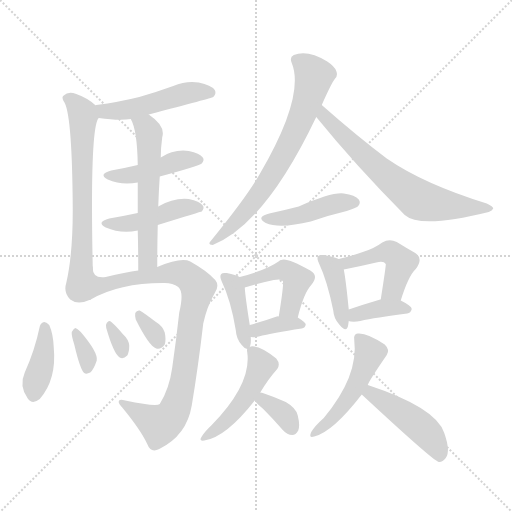
t = 0.00 s
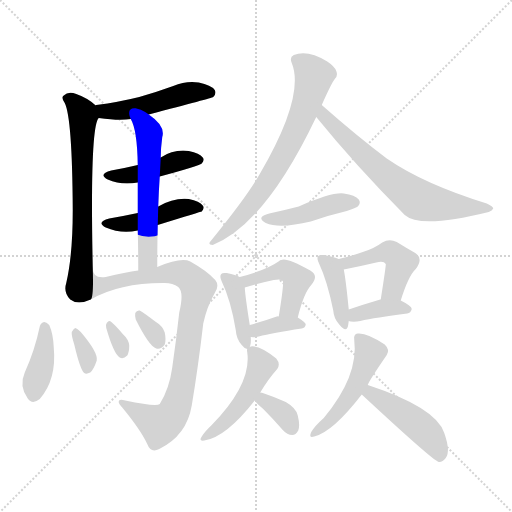
t = 2.92 s
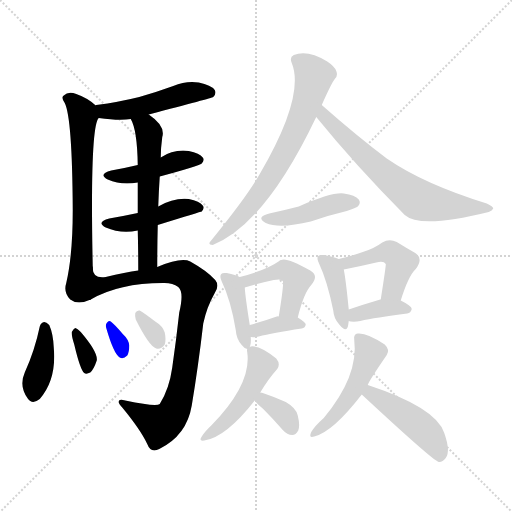
t = 5.83 s
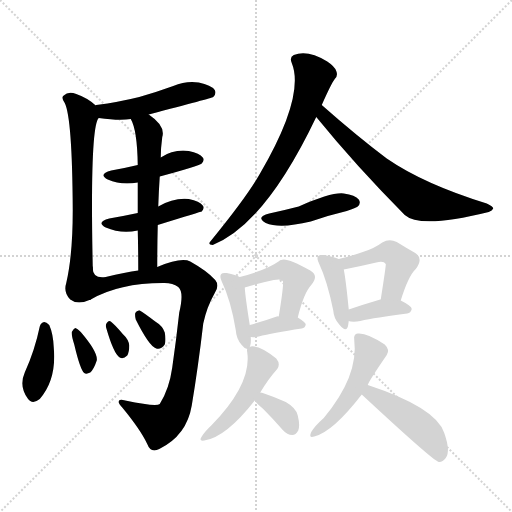
t = 8.75 s
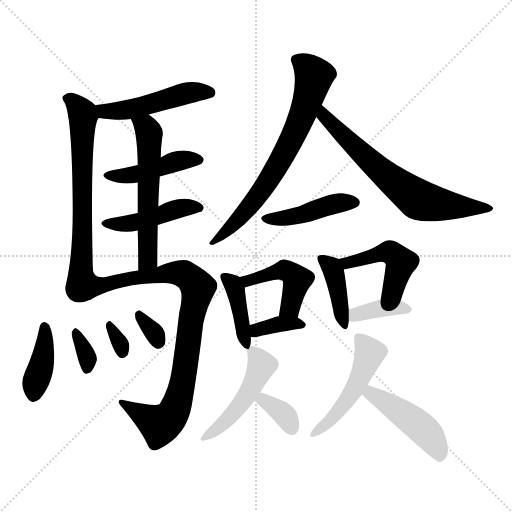
t = 11.67 s
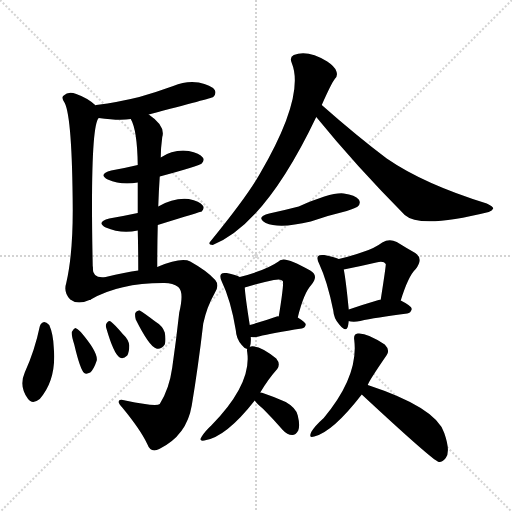
t = 14.59 s

The animated SVG that drew these frames (rendered in a browser with its animation timeline set to each time). Animation: 23 CSS @keyframes rules; one cycle of 14.59 s.

<svg version="1.1" viewBox="0 0 1024 1024" xmlns="http://www.w3.org/2000/svg">
  <g stroke="lightgray" stroke-dasharray="1,1" stroke-width="1" transform="scale(4, 4)">
    <line x1="0" y1="0" x2="256" y2="256"></line>
    <line x1="256" y1="0" x2="0" y2="256"></line>
    <line x1="128" y1="0" x2="128" y2="256"></line>
    <line x1="0" y1="128" x2="256" y2="128"></line>
  </g>
<g transform="scale(1, -1) translate(0, -900)">
   <style type="text/css">
    @keyframes keyframes0 {
      from {
       stroke: blue;
       stroke-dashoffset: 488;
       stroke-width: 128;
       }
       61% {
       animation-timing-function: step-end;
       stroke: blue;
       stroke-dashoffset: 0;
       stroke-width: 128;
       }
       to {
       stroke: black;
       stroke-width: 1024;
       }
       }
       #make-me-a-hanzi-animation-0 {
         animation: keyframes0 0.647135s both;
         animation-delay: 0.000000s;
         animation-timing-function: linear;
       }
    @keyframes keyframes1 {
      from {
       stroke: blue;
       stroke-dashoffset: 667;
       stroke-width: 128;
       }
       68% {
       animation-timing-function: step-end;
       stroke: blue;
       stroke-dashoffset: 0;
       stroke-width: 128;
       }
       to {
       stroke: black;
       stroke-width: 1024;
       }
       }
       #make-me-a-hanzi-animation-1 {
         animation: keyframes1 0.792806s both;
         animation-delay: 0.647135s;
         animation-timing-function: linear;
       }
    @keyframes keyframes2 {
      from {
       stroke: blue;
       stroke-dashoffset: 440;
       stroke-width: 128;
       }
       59% {
       animation-timing-function: step-end;
       stroke: blue;
       stroke-dashoffset: 0;
       stroke-width: 128;
       }
       to {
       stroke: black;
       stroke-width: 1024;
       }
       }
       #make-me-a-hanzi-animation-2 {
         animation: keyframes2 0.608073s both;
         animation-delay: 1.439941s;
         animation-timing-function: linear;
       }
    @keyframes keyframes3 {
      from {
       stroke: blue;
       stroke-dashoffset: 448;
       stroke-width: 128;
       }
       59% {
       animation-timing-function: step-end;
       stroke: blue;
       stroke-dashoffset: 0;
       stroke-width: 128;
       }
       to {
       stroke: black;
       stroke-width: 1024;
       }
       }
       #make-me-a-hanzi-animation-3 {
         animation: keyframes3 0.614583s both;
         animation-delay: 2.048014s;
         animation-timing-function: linear;
       }
    @keyframes keyframes4 {
      from {
       stroke: blue;
       stroke-dashoffset: 570;
       stroke-width: 128;
       }
       65% {
       animation-timing-function: step-end;
       stroke: blue;
       stroke-dashoffset: 0;
       stroke-width: 128;
       }
       to {
       stroke: black;
       stroke-width: 1024;
       }
       }
       #make-me-a-hanzi-animation-4 {
         animation: keyframes4 0.713867s both;
         animation-delay: 2.662598s;
         animation-timing-function: linear;
       }
    @keyframes keyframes5 {
      from {
       stroke: blue;
       stroke-dashoffset: 877;
       stroke-width: 128;
       }
       74% {
       animation-timing-function: step-end;
       stroke: blue;
       stroke-dashoffset: 0;
       stroke-width: 128;
       }
       to {
       stroke: black;
       stroke-width: 1024;
       }
       }
       #make-me-a-hanzi-animation-5 {
         animation: keyframes5 0.963704s both;
         animation-delay: 3.376465s;
         animation-timing-function: linear;
       }
    @keyframes keyframes6 {
      from {
       stroke: blue;
       stroke-dashoffset: 393;
       stroke-width: 128;
       }
       56% {
       animation-timing-function: step-end;
       stroke: blue;
       stroke-dashoffset: 0;
       stroke-width: 128;
       }
       to {
       stroke: black;
       stroke-width: 1024;
       }
       }
       #make-me-a-hanzi-animation-6 {
         animation: keyframes6 0.569824s both;
         animation-delay: 4.340169s;
         animation-timing-function: linear;
       }
    @keyframes keyframes7 {
      from {
       stroke: blue;
       stroke-dashoffset: 333;
       stroke-width: 128;
       }
       52% {
       animation-timing-function: step-end;
       stroke: blue;
       stroke-dashoffset: 0;
       stroke-width: 128;
       }
       to {
       stroke: black;
       stroke-width: 1024;
       }
       }
       #make-me-a-hanzi-animation-7 {
         animation: keyframes7 0.520996s both;
         animation-delay: 4.909993s;
         animation-timing-function: linear;
       }
    @keyframes keyframes8 {
      from {
       stroke: blue;
       stroke-dashoffset: 315;
       stroke-width: 128;
       }
       51% {
       animation-timing-function: step-end;
       stroke: blue;
       stroke-dashoffset: 0;
       stroke-width: 128;
       }
       to {
       stroke: black;
       stroke-width: 1024;
       }
       }
       #make-me-a-hanzi-animation-8 {
         animation: keyframes8 0.506348s both;
         animation-delay: 5.430990s;
         animation-timing-function: linear;
       }
    @keyframes keyframes9 {
      from {
       stroke: blue;
       stroke-dashoffset: 321;
       stroke-width: 128;
       }
       51% {
       animation-timing-function: step-end;
       stroke: blue;
       stroke-dashoffset: 0;
       stroke-width: 128;
       }
       to {
       stroke: black;
       stroke-width: 1024;
       }
       }
       #make-me-a-hanzi-animation-9 {
         animation: keyframes9 0.511230s both;
         animation-delay: 5.937337s;
         animation-timing-function: linear;
       }
    @keyframes keyframes10 {
      from {
       stroke: blue;
       stroke-dashoffset: 698;
       stroke-width: 128;
       }
       69% {
       animation-timing-function: step-end;
       stroke: blue;
       stroke-dashoffset: 0;
       stroke-width: 128;
       }
       to {
       stroke: black;
       stroke-width: 1024;
       }
       }
       #make-me-a-hanzi-animation-10 {
         animation: keyframes10 0.818034s both;
         animation-delay: 6.448568s;
         animation-timing-function: linear;
       }
    @keyframes keyframes11 {
      from {
       stroke: blue;
       stroke-dashoffset: 667;
       stroke-width: 128;
       }
       68% {
       animation-timing-function: step-end;
       stroke: blue;
       stroke-dashoffset: 0;
       stroke-width: 128;
       }
       to {
       stroke: black;
       stroke-width: 1024;
       }
       }
       #make-me-a-hanzi-animation-11 {
         animation: keyframes11 0.792806s both;
         animation-delay: 7.266602s;
         animation-timing-function: linear;
       }
    @keyframes keyframes12 {
      from {
       stroke: blue;
       stroke-dashoffset: 434;
       stroke-width: 128;
       }
       59% {
       animation-timing-function: step-end;
       stroke: blue;
       stroke-dashoffset: 0;
       stroke-width: 128;
       }
       to {
       stroke: black;
       stroke-width: 1024;
       }
       }
       #make-me-a-hanzi-animation-12 {
         animation: keyframes12 0.603190s both;
         animation-delay: 8.059408s;
         animation-timing-function: linear;
       }
    @keyframes keyframes13 {
      from {
       stroke: blue;
       stroke-dashoffset: 402;
       stroke-width: 128;
       }
       57% {
       animation-timing-function: step-end;
       stroke: blue;
       stroke-dashoffset: 0;
       stroke-width: 128;
       }
       to {
       stroke: black;
       stroke-width: 1024;
       }
       }
       #make-me-a-hanzi-animation-13 {
         animation: keyframes13 0.577148s both;
         animation-delay: 8.662598s;
         animation-timing-function: linear;
       }
    @keyframes keyframes14 {
      from {
       stroke: blue;
       stroke-dashoffset: 447;
       stroke-width: 128;
       }
       59% {
       animation-timing-function: step-end;
       stroke: blue;
       stroke-dashoffset: 0;
       stroke-width: 128;
       }
       to {
       stroke: black;
       stroke-width: 1024;
       }
       }
       #make-me-a-hanzi-animation-14 {
         animation: keyframes14 0.613770s both;
         animation-delay: 9.239746s;
         animation-timing-function: linear;
       }
    @keyframes keyframes15 {
      from {
       stroke: blue;
       stroke-dashoffset: 359;
       stroke-width: 128;
       }
       54% {
       animation-timing-function: step-end;
       stroke: blue;
       stroke-dashoffset: 0;
       stroke-width: 128;
       }
       to {
       stroke: black;
       stroke-width: 1024;
       }
       }
       #make-me-a-hanzi-animation-15 {
         animation: keyframes15 0.542155s both;
         animation-delay: 9.853516s;
         animation-timing-function: linear;
       }
    @keyframes keyframes16 {
      from {
       stroke: blue;
       stroke-dashoffset: 399;
       stroke-width: 128;
       }
       56% {
       animation-timing-function: step-end;
       stroke: blue;
       stroke-dashoffset: 0;
       stroke-width: 128;
       }
       to {
       stroke: black;
       stroke-width: 1024;
       }
       }
       #make-me-a-hanzi-animation-16 {
         animation: keyframes16 0.574707s both;
         animation-delay: 10.395671s;
         animation-timing-function: linear;
       }
    @keyframes keyframes17 {
      from {
       stroke: blue;
       stroke-dashoffset: 460;
       stroke-width: 128;
       }
       60% {
       animation-timing-function: step-end;
       stroke: blue;
       stroke-dashoffset: 0;
       stroke-width: 128;
       }
       to {
       stroke: black;
       stroke-width: 1024;
       }
       }
       #make-me-a-hanzi-animation-17 {
         animation: keyframes17 0.624349s both;
         animation-delay: 10.970378s;
         animation-timing-function: linear;
       }
    @keyframes keyframes18 {
      from {
       stroke: blue;
       stroke-dashoffset: 374;
       stroke-width: 128;
       }
       55% {
       animation-timing-function: step-end;
       stroke: blue;
       stroke-dashoffset: 0;
       stroke-width: 128;
       }
       to {
       stroke: black;
       stroke-width: 1024;
       }
       }
       #make-me-a-hanzi-animation-18 {
         animation: keyframes18 0.554362s both;
         animation-delay: 11.594727s;
         animation-timing-function: linear;
       }
    @keyframes keyframes19 {
      from {
       stroke: blue;
       stroke-dashoffset: 477;
       stroke-width: 128;
       }
       61% {
       animation-timing-function: step-end;
       stroke: blue;
       stroke-dashoffset: 0;
       stroke-width: 128;
       }
       to {
       stroke: black;
       stroke-width: 1024;
       }
       }
       #make-me-a-hanzi-animation-19 {
         animation: keyframes19 0.638184s both;
         animation-delay: 12.149089s;
         animation-timing-function: linear;
       }
    @keyframes keyframes20 {
      from {
       stroke: blue;
       stroke-dashoffset: 347;
       stroke-width: 128;
       }
       53% {
       animation-timing-function: step-end;
       stroke: blue;
       stroke-dashoffset: 0;
       stroke-width: 128;
       }
       to {
       stroke: black;
       stroke-width: 1024;
       }
       }
       #make-me-a-hanzi-animation-20 {
         animation: keyframes20 0.532389s both;
         animation-delay: 12.787272s;
         animation-timing-function: linear;
       }
    @keyframes keyframes21 {
      from {
       stroke: blue;
       stroke-dashoffset: 486;
       stroke-width: 128;
       }
       61% {
       animation-timing-function: step-end;
       stroke: blue;
       stroke-dashoffset: 0;
       stroke-width: 128;
       }
       to {
       stroke: black;
       stroke-width: 1024;
       }
       }
       #make-me-a-hanzi-animation-21 {
         animation: keyframes21 0.645508s both;
         animation-delay: 13.319661s;
         animation-timing-function: linear;
       }
    @keyframes keyframes22 {
      from {
       stroke: blue;
       stroke-dashoffset: 455;
       stroke-width: 128;
       }
       60% {
       animation-timing-function: step-end;
       stroke: blue;
       stroke-dashoffset: 0;
       stroke-width: 128;
       }
       to {
       stroke: black;
       stroke-width: 1024;
       }
       }
       #make-me-a-hanzi-animation-22 {
         animation: keyframes22 0.620280s both;
         animation-delay: 13.965169s;
         animation-timing-function: linear;
       }
</style>
<path d="M 297.5 671.0 Q 423.5 704.0 426.5 706.0 Q 433.5 713.0 429.5 720.0 Q 422.5 730.0 397.5 735.0 Q 372.5 739.0 346.5 728.0 Q 313.5 716.0 278.5 706.0 Q 238.5 696.0 192.5 690.0 Q 191.5 690.0 191.5 689.0 C 162.5 682.0 167.5 668.0 197.5 664.0 Q 239.5 658.0 261.5 662.0 L 297.5 671.0 Z" fill="lightgray"></path> 
<path d="M 191.5 689.0 Q 175.5 704.0 152.5 712.0 Q 136.5 718.0 127.5 709.0 Q 121.5 705.0 129.5 694.0 Q 144.5 664.0 145.5 480.0 Q 145.5 390.0 132.5 334.0 Q 126.5 315.0 140.5 301.0 Q 155.5 289.0 181.5 301.0 C 186.5 303.0 186.5 335.0 185.5 365.0 Q 179.5 647.0 197.5 664.0 C 203.5 679.0 203.5 679.0 191.5 689.0 Z" fill="lightgray"></path> 
<path d="M 319.5 547.0 Q 397.5 568.0 403.5 573.0 Q 409.5 580.0 405.5 585.0 Q 399.5 594.0 377.5 598.0 Q 347.5 602.0 321.5 585.0 L 275.5 570.0 Q 250.5 564.0 222.5 559.0 Q 195.5 552.0 215.5 541.0 Q 242.5 529.0 275.5 535.0 L 319.5 547.0 Z" fill="lightgray"></path> 
<path d="M 315.5 450.0 Q 402.5 477.0 403.5 477.0 Q 409.5 484.0 405.5 489.0 Q 399.5 498.0 377.5 502.0 Q 347.5 505.0 316.5 487.0 L 275.5 474.0 Q 247.5 468.0 218.5 463.0 Q 191.5 456.0 211.5 445.0 Q 241.5 432.0 275.5 439.0 L 315.5 450.0 Z" fill="lightgray"></path> 
<path d="M 316.5 487.0 Q 317.5 518.0 319.5 547.0 L 321.5 585.0 Q 321.5 604.0 324.5 626.0 Q 331.5 648.0 297.5 671.0 C 273.5 689.0 249.5 689.0 261.5 662.0 Q 274.5 640.0 275.5 570.0 L 275.5 535.0 Q 275.5 510.0 275.5 474.0 L 275.5 439.0 Q 276.5 403.0 276.5 359.0 C 276.5 329.0 314.5 336.0 314.5 366.0 Q 314.5 409.0 315.5 450.0 L 316.5 487.0 Z" fill="lightgray"></path> 
<path d="M 181.5 301.0 Q 238.5 334.0 325.5 334.0 Q 344.5 335.0 356.5 326.0 Q 368.5 316.0 358.5 275.0 Q 352.5 221.0 344.5 165.0 Q 338.5 122.0 319.5 92.0 Q 312.5 86.0 250.5 99.0 Q 237.5 103.0 237.5 97.0 Q 236.5 93.0 244.5 85.0 Q 281.5 40.0 294.5 12.0 Q 301.5 -7.0 318.5 2.0 Q 373.5 29.0 383.5 89.0 Q 396.5 167.0 406.5 253.0 Q 413.5 286.0 429.5 314.0 Q 439.5 329.0 430.5 340.0 Q 414.5 358.0 380.5 377.0 Q 362.5 386.0 314.5 366.0 L 276.5 359.0 Q 251.5 356.0 211.5 346.0 Q 184.5 342.0 185.5 365.0 C 173.5 393.0 155.5 288.0 181.5 301.0 Z" fill="lightgray"></path> 
<path d="M 79.5 247.0 Q 69.5 199.0 49.5 155.0 Q 37.5 128.0 55.5 103.0 Q 64.5 90.0 79.5 102.0 Q 113.5 141.0 107.5 205.0 Q 106.5 232.0 98.5 250.0 Q 92.5 256.0 88.5 256.0 Q 81.5 255.0 79.5 247.0 Z" fill="lightgray"></path> 
<path d="M 148.5 211.0 Q 160.5 160.0 168.5 154.0 Q 172.5 151.0 180.5 155.0 Q 187.5 161.0 193.5 179.0 Q 196.5 195.0 161.5 236.0 Q 154.5 243.0 150.5 244.0 Q 147.5 243.0 143.5 236.0 Q 142.5 230.0 148.5 211.0 Z" fill="lightgray"></path> 
<path d="M 212.5 244.0 Q 227.5 192.0 239.5 185.0 Q 246.5 181.0 254.5 189.0 Q 258.5 196.0 258.5 209.0 Q 257.5 221.0 245.5 232.0 Q 229.5 251.0 221.5 257.0 Q 217.5 260.0 213.5 254.0 Q 210.5 250.0 212.5 244.0 Z" fill="lightgray"></path> 
<path d="M 271.5 261.0 Q 298.5 207.0 312.5 203.0 Q 321.5 200.0 329.5 211.0 Q 332.5 220.0 329.5 235.0 Q 325.5 248.0 310.5 257.0 Q 289.5 273.0 279.5 279.0 Q 273.5 280.0 270.5 274.0 Q 269.5 268.0 271.5 261.0 Z" fill="lightgray"></path> 
<path d="M 643.5 690.0 Q 662.5 733.0 669.5 742.0 Q 676.5 748.0 672.5 758.0 Q 669.5 767.0 654.5 777.0 Q 615.5 801.0 587.5 790.0 Q 578.5 786.0 583.5 774.0 Q 610.5 708.0 519.5 552.0 Q 518.5 551.0 516.5 547.0 Q 491.5 504.0 421.5 418.0 Q 414.5 411.0 425.5 410.0 Q 530.5 452.0 632.5 666.0 L 643.5 690.0 Z" fill="lightgray"></path> 
<path d="M 632.5 666.0 Q 710.5 570.0 809.5 470.0 Q 840.5 442.0 977.5 476.0 Q 984.5 479.0 986.5 483.0 Q 986.5 487.0 973.5 493.0 Q 847.5 532.0 773.5 583.0 Q 712.5 629.0 643.5 690.0 C 620.5 710.0 613.5 689.0 632.5 666.0 Z" fill="lightgray"></path> 
<path d="M 538.5 473.0 Q 510.5 466.0 531.5 454.0 Q 559.5 442.0 621.5 457.0 Q 655.5 469.0 693.5 478.0 Q 712.5 485.0 715.5 487.0 Q 722.5 494.0 717.5 501.0 Q 710.5 510.0 687.5 513.0 Q 663.5 516.0 597.5 487.0 Q 570.5 480.0 538.5 473.0 Z" fill="lightgray"></path> 
<path d="M 499.5 206.0 Q 502.5 213.0 501.5 226.0 L 499.5 250.0 Q 490.5 307.0 489.5 325.0 C 488.5 342.0 488.5 342.0 479.5 346.0 Q 472.5 350.0 453.5 354.0 Q 444.5 355.0 442.5 352.0 Q 438.5 348.0 443.5 337.0 Q 461.5 300.0 471.5 240.0 Q 472.5 222.0 483.5 210.0 Q 487.5 204.0 494.5 202.0 C 497.5 201.0 497.5 201.0 499.5 206.0 Z" fill="lightgray"></path> 
<path d="M 595.5 265.0 Q 607.5 314.0 622.5 330.0 Q 638.5 349.0 620.5 359.0 Q 572.5 386.0 562.5 380.0 Q 559.5 380.0 558.5 378.0 Q 533.5 360.0 479.5 346.0 C 450.5 338.0 460.5 316.0 489.5 325.0 Q 510.5 332.0 547.5 340.0 Q 562.5 343.0 565.5 338.0 Q 568.5 335.0 557.5 267.0 C 552.5 237.0 588.5 236.0 595.5 265.0 Z" fill="lightgray"></path> 
<path d="M 501.5 226.0 Q 508.5 225.0 517.5 227.0 Q 544.5 234.0 603.5 243.0 Q 610.5 244.0 611.5 251.0 Q 611.5 255.0 595.5 265.0 C 593.5 266.0 587.5 266.0 557.5 267.0 Q 556.5 268.0 553.5 267.0 Q 525.5 257.0 499.5 250.0 C 470.5 242.0 471.5 228.0 501.5 226.0 Z" fill="lightgray"></path> 
<path d="M 677.5 382.0 Q 668.5 386.0 648.5 390.0 Q 638.5 391.0 636.5 388.0 Q 632.5 384.0 638.5 372.0 Q 654.5 338.0 666.5 279.0 Q 667.5 263.0 678.5 251.0 Q 691.5 235.0 695.5 246.0 Q 696.5 250.0 697.5 258.0 L 697.5 281.0 Q 691.5 342.0 687.5 361.0 C 683.5 379.0 683.5 379.0 677.5 382.0 Z" fill="lightgray"></path> 
<path d="M 801.5 299.0 Q 816.5 348.0 831.5 362.0 Q 847.5 383.0 830.5 394.0 Q 814.5 403.0 793.5 416.0 Q 778.5 423.0 764.5 415.0 Q 748.5 403.0 725.5 396.0 Q 706.5 389.0 677.5 382.0 C 648.5 375.0 658.5 355.0 687.5 361.0 Q 718.5 367.0 752.5 375.0 Q 767.5 379.0 771.5 372.0 Q 772.5 371.0 761.5 301.0 C 756.5 271.0 792.5 270.0 801.5 299.0 Z" fill="lightgray"></path> 
<path d="M 697.5 258.0 Q 698.5 258.0 701.5 257.0 Q 710.5 256.0 720.5 258.0 Q 750.5 265.0 814.5 273.0 Q 821.5 274.0 823.5 282.0 Q 823.5 288.0 801.5 299.0 L 761.5 301.0 L 760.5 301.0 Q 726.5 291.0 697.5 281.0 C 669.5 271.0 668.5 265.0 697.5 258.0 Z" fill="lightgray"></path> 
<path d="M 520.5 115.0 Q 536.5 142.0 554.5 162.0 Q 561.5 172.0 552.5 183.0 Q 519.5 210.0 501.5 207.0 Q 500.5 207.0 499.5 206.0 C 494.5 205.0 494.5 205.0 494.5 202.0 Q 493.5 201.0 494.5 195.0 Q 503.5 132.0 422.5 49.0 Q 409.5 37.0 403.5 27.0 Q 396.5 17.0 408.5 19.0 Q 451.5 25.0 509.5 99.0 L 520.5 115.0 Z" fill="lightgray"></path> 
<path d="M 509.5 99.0 Q 513.5 93.0 526.5 82.0 Q 545.5 63.0 565.5 40.0 Q 574.5 30.0 584.5 30.0 Q 591.5 30.0 596.5 39.0 Q 600.5 49.0 595.5 69.0 Q 592.5 84.0 571.5 96.0 Q 549.5 106.0 525.5 114.0 Q 524.5 115.0 520.5 115.0 C 495.5 118.0 495.5 118.0 509.5 99.0 Z" fill="lightgray"></path> 
<path d="M 735.5 130.0 Q 736.5 136.0 773.5 190.0 Q 780.5 200.0 769.5 211.0 Q 733.5 235.0 715.5 233.0 Q 706.5 232.0 708.5 220.0 Q 717.5 148.0 647.5 64.0 Q 629.5 48.0 622.5 36.0 Q 616.5 23.0 628.5 27.0 Q 665.5 36.0 723.5 111.0 L 735.5 130.0 Z" fill="lightgray"></path> 
<path d="M 723.5 111.0 Q 865.5 -21.0 877.5 -24.0 Q 884.5 -25.0 891.5 -16.0 Q 901.5 -3.0 888.5 34.0 Q 872.5 85.0 735.5 130.0 C 707.5 139.0 701.5 131.0 723.5 111.0 Z" fill="lightgray"></path> 
      <clipPath id="make-me-a-hanzi-clip-0">
      <path d="M 297.5 671.0 Q 423.5 704.0 426.5 706.0 Q 433.5 713.0 429.5 720.0 Q 422.5 730.0 397.5 735.0 Q 372.5 739.0 346.5 728.0 Q 313.5 716.0 278.5 706.0 Q 238.5 696.0 192.5 690.0 Q 191.5 690.0 191.5 689.0 C 162.5 682.0 167.5 668.0 197.5 664.0 Q 239.5 658.0 261.5 662.0 L 297.5 671.0 Z" fill="lightgray"></path>
      </clipPath>
      <path clip-path="url(#make-me-a-hanzi-clip-0)" d="M 197.5 684.0 L 209.5 677.0 L 254.5 680.0 L 379.5 715.0 L 422.5 714.0 " fill="none" id="make-me-a-hanzi-animation-0" stroke-dasharray="360 720" stroke-linecap="round"></path>

      <clipPath id="make-me-a-hanzi-clip-1">
      <path d="M 191.5 689.0 Q 175.5 704.0 152.5 712.0 Q 136.5 718.0 127.5 709.0 Q 121.5 705.0 129.5 694.0 Q 144.5 664.0 145.5 480.0 Q 145.5 390.0 132.5 334.0 Q 126.5 315.0 140.5 301.0 Q 155.5 289.0 181.5 301.0 C 186.5 303.0 186.5 335.0 185.5 365.0 Q 179.5 647.0 197.5 664.0 C 203.5 679.0 203.5 679.0 191.5 689.0 Z" fill="lightgray"></path>
      </clipPath>
      <path clip-path="url(#make-me-a-hanzi-clip-1)" d="M 137.5 703.0 L 166.5 668.0 L 165.5 379.0 L 156.5 324.0 L 170.5 308.0 " fill="none" id="make-me-a-hanzi-animation-1" stroke-dasharray="539 1078" stroke-linecap="round"></path>

      <clipPath id="make-me-a-hanzi-clip-2">
      <path d="M 319.5 547.0 Q 397.5 568.0 403.5 573.0 Q 409.5 580.0 405.5 585.0 Q 399.5 594.0 377.5 598.0 Q 347.5 602.0 321.5 585.0 L 275.5 570.0 Q 250.5 564.0 222.5 559.0 Q 195.5 552.0 215.5 541.0 Q 242.5 529.0 275.5 535.0 L 319.5 547.0 Z" fill="lightgray"></path>
      </clipPath>
      <path clip-path="url(#make-me-a-hanzi-clip-2)" d="M 217.5 551.0 L 265.5 550.0 L 358.5 579.0 L 397.5 580.0 " fill="none" id="make-me-a-hanzi-animation-2" stroke-dasharray="312 624" stroke-linecap="round"></path>

      <clipPath id="make-me-a-hanzi-clip-3">
      <path d="M 315.5 450.0 Q 402.5 477.0 403.5 477.0 Q 409.5 484.0 405.5 489.0 Q 399.5 498.0 377.5 502.0 Q 347.5 505.0 316.5 487.0 L 275.5 474.0 Q 247.5 468.0 218.5 463.0 Q 191.5 456.0 211.5 445.0 Q 241.5 432.0 275.5 439.0 L 315.5 450.0 Z" fill="lightgray"></path>
      </clipPath>
      <path clip-path="url(#make-me-a-hanzi-clip-3)" d="M 213.5 455.0 L 266.5 454.0 L 324.5 468.0 L 357.5 483.0 L 400.5 484.0 " fill="none" id="make-me-a-hanzi-animation-3" stroke-dasharray="320 640" stroke-linecap="round"></path>

      <clipPath id="make-me-a-hanzi-clip-4">
      <path d="M 316.5 487.0 Q 317.5 518.0 319.5 547.0 L 321.5 585.0 Q 321.5 604.0 324.5 626.0 Q 331.5 648.0 297.5 671.0 C 273.5 689.0 249.5 689.0 261.5 662.0 Q 274.5 640.0 275.5 570.0 L 275.5 535.0 Q 275.5 510.0 275.5 474.0 L 275.5 439.0 Q 276.5 403.0 276.5 359.0 C 276.5 329.0 314.5 336.0 314.5 366.0 Q 314.5 409.0 315.5 450.0 L 316.5 487.0 Z" fill="lightgray"></path>
      </clipPath>
      <path clip-path="url(#make-me-a-hanzi-clip-4)" d="M 268.5 660.0 L 292.5 645.0 L 298.5 634.0 L 296.5 387.0 L 281.5 366.0 " fill="none" id="make-me-a-hanzi-animation-4" stroke-dasharray="442 884" stroke-linecap="round"></path>

      <clipPath id="make-me-a-hanzi-clip-5">
      <path d="M 181.5 301.0 Q 238.5 334.0 325.5 334.0 Q 344.5 335.0 356.5 326.0 Q 368.5 316.0 358.5 275.0 Q 352.5 221.0 344.5 165.0 Q 338.5 122.0 319.5 92.0 Q 312.5 86.0 250.5 99.0 Q 237.5 103.0 237.5 97.0 Q 236.5 93.0 244.5 85.0 Q 281.5 40.0 294.5 12.0 Q 301.5 -7.0 318.5 2.0 Q 373.5 29.0 383.5 89.0 Q 396.5 167.0 406.5 253.0 Q 413.5 286.0 429.5 314.0 Q 439.5 329.0 430.5 340.0 Q 414.5 358.0 380.5 377.0 Q 362.5 386.0 314.5 366.0 L 276.5 359.0 Q 251.5 356.0 211.5 346.0 Q 184.5 342.0 185.5 365.0 C 173.5 393.0 155.5 288.0 181.5 301.0 Z" fill="lightgray"></path>
      </clipPath>
      <path clip-path="url(#make-me-a-hanzi-clip-5)" d="M 185.5 359.0 L 200.5 329.0 L 285.5 347.0 L 358.5 354.0 L 374.5 349.0 L 395.5 325.0 L 366.5 143.0 L 341.5 66.0 L 319.5 50.0 L 244.5 93.0 " fill="none" id="make-me-a-hanzi-animation-5" stroke-dasharray="749 1498" stroke-linecap="round"></path>

      <clipPath id="make-me-a-hanzi-clip-6">
      <path d="M 79.5 247.0 Q 69.5 199.0 49.5 155.0 Q 37.5 128.0 55.5 103.0 Q 64.5 90.0 79.5 102.0 Q 113.5 141.0 107.5 205.0 Q 106.5 232.0 98.5 250.0 Q 92.5 256.0 88.5 256.0 Q 81.5 255.0 79.5 247.0 Z" fill="lightgray"></path>
      </clipPath>
      <path clip-path="url(#make-me-a-hanzi-clip-6)" d="M 89.5 246.0 L 87.5 193.0 L 67.5 111.0 " fill="none" id="make-me-a-hanzi-animation-6" stroke-dasharray="265 530" stroke-linecap="round"></path>

      <clipPath id="make-me-a-hanzi-clip-7">
      <path d="M 148.5 211.0 Q 160.5 160.0 168.5 154.0 Q 172.5 151.0 180.5 155.0 Q 187.5 161.0 193.5 179.0 Q 196.5 195.0 161.5 236.0 Q 154.5 243.0 150.5 244.0 Q 147.5 243.0 143.5 236.0 Q 142.5 230.0 148.5 211.0 Z" fill="lightgray"></path>
      </clipPath>
      <path clip-path="url(#make-me-a-hanzi-clip-7)" d="M 152.5 235.0 L 171.5 193.0 L 173.5 162.0 " fill="none" id="make-me-a-hanzi-animation-7" stroke-dasharray="205 410" stroke-linecap="round"></path>

      <clipPath id="make-me-a-hanzi-clip-8">
      <path d="M 212.5 244.0 Q 227.5 192.0 239.5 185.0 Q 246.5 181.0 254.5 189.0 Q 258.5 196.0 258.5 209.0 Q 257.5 221.0 245.5 232.0 Q 229.5 251.0 221.5 257.0 Q 217.5 260.0 213.5 254.0 Q 210.5 250.0 212.5 244.0 Z" fill="lightgray"></path>
      </clipPath>
      <path clip-path="url(#make-me-a-hanzi-clip-8)" d="M 219.5 249.0 L 244.5 196.0 " fill="none" id="make-me-a-hanzi-animation-8" stroke-dasharray="187 374" stroke-linecap="round"></path>

      <clipPath id="make-me-a-hanzi-clip-9">
      <path d="M 271.5 261.0 Q 298.5 207.0 312.5 203.0 Q 321.5 200.0 329.5 211.0 Q 332.5 220.0 329.5 235.0 Q 325.5 248.0 310.5 257.0 Q 289.5 273.0 279.5 279.0 Q 273.5 280.0 270.5 274.0 Q 269.5 268.0 271.5 261.0 Z" fill="lightgray"></path>
      </clipPath>
      <path clip-path="url(#make-me-a-hanzi-clip-9)" d="M 278.5 269.0 L 316.5 216.0 " fill="none" id="make-me-a-hanzi-animation-9" stroke-dasharray="193 386" stroke-linecap="round"></path>

      <clipPath id="make-me-a-hanzi-clip-10">
      <path d="M 643.5 690.0 Q 662.5 733.0 669.5 742.0 Q 676.5 748.0 672.5 758.0 Q 669.5 767.0 654.5 777.0 Q 615.5 801.0 587.5 790.0 Q 578.5 786.0 583.5 774.0 Q 610.5 708.0 519.5 552.0 Q 518.5 551.0 516.5 547.0 Q 491.5 504.0 421.5 418.0 Q 414.5 411.0 425.5 410.0 Q 530.5 452.0 632.5 666.0 L 643.5 690.0 Z" fill="lightgray"></path>
      </clipPath>
      <path clip-path="url(#make-me-a-hanzi-clip-10)" d="M 591.5 780.0 L 628.5 748.0 L 604.5 667.0 L 560.5 577.0 L 524.5 519.0 L 479.5 464.0 L 428.5 417.0 " fill="none" id="make-me-a-hanzi-animation-10" stroke-dasharray="570 1140" stroke-linecap="round"></path>

      <clipPath id="make-me-a-hanzi-clip-11">
      <path d="M 632.5 666.0 Q 710.5 570.0 809.5 470.0 Q 840.5 442.0 977.5 476.0 Q 984.5 479.0 986.5 483.0 Q 986.5 487.0 973.5 493.0 Q 847.5 532.0 773.5 583.0 Q 712.5 629.0 643.5 690.0 C 620.5 710.0 613.5 689.0 632.5 666.0 Z" fill="lightgray"></path>
      </clipPath>
      <path clip-path="url(#make-me-a-hanzi-clip-11)" d="M 646.5 681.0 L 647.5 668.0 L 710.5 605.0 L 831.5 504.0 L 897.5 488.0 L 980.5 482.0 " fill="none" id="make-me-a-hanzi-animation-11" stroke-dasharray="539 1078" stroke-linecap="round"></path>

      <clipPath id="make-me-a-hanzi-clip-12">
      <path d="M 538.5 473.0 Q 510.5 466.0 531.5 454.0 Q 559.5 442.0 621.5 457.0 Q 655.5 469.0 693.5 478.0 Q 712.5 485.0 715.5 487.0 Q 722.5 494.0 717.5 501.0 Q 710.5 510.0 687.5 513.0 Q 663.5 516.0 597.5 487.0 Q 570.5 480.0 538.5 473.0 Z" fill="lightgray"></path>
      </clipPath>
      <path clip-path="url(#make-me-a-hanzi-clip-12)" d="M 533.5 464.0 L 574.5 464.0 L 675.5 494.0 L 707.5 495.0 " fill="none" id="make-me-a-hanzi-animation-12" stroke-dasharray="306 612" stroke-linecap="round"></path>

      <clipPath id="make-me-a-hanzi-clip-13">
      <path d="M 499.5 206.0 Q 502.5 213.0 501.5 226.0 L 499.5 250.0 Q 490.5 307.0 489.5 325.0 C 488.5 342.0 488.5 342.0 479.5 346.0 Q 472.5 350.0 453.5 354.0 Q 444.5 355.0 442.5 352.0 Q 438.5 348.0 443.5 337.0 Q 461.5 300.0 471.5 240.0 Q 472.5 222.0 483.5 210.0 Q 487.5 204.0 494.5 202.0 C 497.5 201.0 497.5 201.0 499.5 206.0 Z" fill="lightgray"></path>
      </clipPath>
      <path clip-path="url(#make-me-a-hanzi-clip-13)" d="M 449.5 345.0 L 466.5 332.0 L 471.5 319.0 L 492.5 210.0 " fill="none" id="make-me-a-hanzi-animation-13" stroke-dasharray="274 548" stroke-linecap="round"></path>

      <clipPath id="make-me-a-hanzi-clip-14">
      <path d="M 595.5 265.0 Q 607.5 314.0 622.5 330.0 Q 638.5 349.0 620.5 359.0 Q 572.5 386.0 562.5 380.0 Q 559.5 380.0 558.5 378.0 Q 533.5 360.0 479.5 346.0 C 450.5 338.0 460.5 316.0 489.5 325.0 Q 510.5 332.0 547.5 340.0 Q 562.5 343.0 565.5 338.0 Q 568.5 335.0 557.5 267.0 C 552.5 237.0 588.5 236.0 595.5 265.0 Z" fill="lightgray"></path>
      </clipPath>
      <path clip-path="url(#make-me-a-hanzi-clip-14)" d="M 489.5 344.0 L 495.5 339.0 L 563.5 360.0 L 581.5 354.0 L 594.5 341.0 L 580.5 286.0 L 564.5 279.0 " fill="none" id="make-me-a-hanzi-animation-14" stroke-dasharray="319 638" stroke-linecap="round"></path>

      <clipPath id="make-me-a-hanzi-clip-15">
      <path d="M 501.5 226.0 Q 508.5 225.0 517.5 227.0 Q 544.5 234.0 603.5 243.0 Q 610.5 244.0 611.5 251.0 Q 611.5 255.0 595.5 265.0 C 593.5 266.0 587.5 266.0 557.5 267.0 Q 556.5 268.0 553.5 267.0 Q 525.5 257.0 499.5 250.0 C 470.5 242.0 471.5 228.0 501.5 226.0 Z" fill="lightgray"></path>
      </clipPath>
      <path clip-path="url(#make-me-a-hanzi-clip-15)" d="M 505.5 232.0 L 551.5 251.0 L 604.5 250.0 " fill="none" id="make-me-a-hanzi-animation-15" stroke-dasharray="231 462" stroke-linecap="round"></path>

      <clipPath id="make-me-a-hanzi-clip-16">
      <path d="M 677.5 382.0 Q 668.5 386.0 648.5 390.0 Q 638.5 391.0 636.5 388.0 Q 632.5 384.0 638.5 372.0 Q 654.5 338.0 666.5 279.0 Q 667.5 263.0 678.5 251.0 Q 691.5 235.0 695.5 246.0 Q 696.5 250.0 697.5 258.0 L 697.5 281.0 Q 691.5 342.0 687.5 361.0 C 683.5 379.0 683.5 379.0 677.5 382.0 Z" fill="lightgray"></path>
      </clipPath>
      <path clip-path="url(#make-me-a-hanzi-clip-16)" d="M 643.5 383.0 L 663.5 363.0 L 670.5 346.0 L 687.5 251.0 " fill="none" id="make-me-a-hanzi-animation-16" stroke-dasharray="271 542" stroke-linecap="round"></path>

      <clipPath id="make-me-a-hanzi-clip-17">
      <path d="M 801.5 299.0 Q 816.5 348.0 831.5 362.0 Q 847.5 383.0 830.5 394.0 Q 814.5 403.0 793.5 416.0 Q 778.5 423.0 764.5 415.0 Q 748.5 403.0 725.5 396.0 Q 706.5 389.0 677.5 382.0 C 648.5 375.0 658.5 355.0 687.5 361.0 Q 718.5 367.0 752.5 375.0 Q 767.5 379.0 771.5 372.0 Q 772.5 371.0 761.5 301.0 C 756.5 271.0 792.5 270.0 801.5 299.0 Z" fill="lightgray"></path>
      </clipPath>
      <path clip-path="url(#make-me-a-hanzi-clip-17)" d="M 685.5 379.0 L 704.5 376.0 L 768.5 396.0 L 787.5 391.0 L 802.5 375.0 L 786.5 321.0 L 768.5 313.0 " fill="none" id="make-me-a-hanzi-animation-17" stroke-dasharray="332 664" stroke-linecap="round"></path>

      <clipPath id="make-me-a-hanzi-clip-18">
      <path d="M 697.5 258.0 Q 698.5 258.0 701.5 257.0 Q 710.5 256.0 720.5 258.0 Q 750.5 265.0 814.5 273.0 Q 821.5 274.0 823.5 282.0 Q 823.5 288.0 801.5 299.0 L 761.5 301.0 L 760.5 301.0 Q 726.5 291.0 697.5 281.0 C 669.5 271.0 668.5 265.0 697.5 258.0 Z" fill="lightgray"></path>
      </clipPath>
      <path clip-path="url(#make-me-a-hanzi-clip-18)" d="M 701.5 264.0 L 758.5 283.0 L 794.5 286.0 L 815.5 281.0 " fill="none" id="make-me-a-hanzi-animation-18" stroke-dasharray="246 492" stroke-linecap="round"></path>

      <clipPath id="make-me-a-hanzi-clip-19">
      <path d="M 520.5 115.0 Q 536.5 142.0 554.5 162.0 Q 561.5 172.0 552.5 183.0 Q 519.5 210.0 501.5 207.0 Q 500.5 207.0 499.5 206.0 C 494.5 205.0 494.5 205.0 494.5 202.0 Q 493.5 201.0 494.5 195.0 Q 503.5 132.0 422.5 49.0 Q 409.5 37.0 403.5 27.0 Q 396.5 17.0 408.5 19.0 Q 451.5 25.0 509.5 99.0 L 520.5 115.0 Z" fill="lightgray"></path>
      </clipPath>
      <path clip-path="url(#make-me-a-hanzi-clip-19)" d="M 501.5 199.0 L 523.5 169.0 L 501.5 122.0 L 446.5 53.0 L 411.5 27.0 " fill="none" id="make-me-a-hanzi-animation-19" stroke-dasharray="349 698" stroke-linecap="round"></path>

      <clipPath id="make-me-a-hanzi-clip-20">
      <path d="M 509.5 99.0 Q 513.5 93.0 526.5 82.0 Q 545.5 63.0 565.5 40.0 Q 574.5 30.0 584.5 30.0 Q 591.5 30.0 596.5 39.0 Q 600.5 49.0 595.5 69.0 Q 592.5 84.0 571.5 96.0 Q 549.5 106.0 525.5 114.0 Q 524.5 115.0 520.5 115.0 C 495.5 118.0 495.5 118.0 509.5 99.0 Z" fill="lightgray"></path>
      </clipPath>
      <path clip-path="url(#make-me-a-hanzi-clip-20)" d="M 517.5 99.0 L 527.5 100.0 L 557.5 80.0 L 573.5 65.0 L 583.5 44.0 " fill="none" id="make-me-a-hanzi-animation-20" stroke-dasharray="219 438" stroke-linecap="round"></path>

      <clipPath id="make-me-a-hanzi-clip-21">
      <path d="M 735.5 130.0 Q 736.5 136.0 773.5 190.0 Q 780.5 200.0 769.5 211.0 Q 733.5 235.0 715.5 233.0 Q 706.5 232.0 708.5 220.0 Q 717.5 148.0 647.5 64.0 Q 629.5 48.0 622.5 36.0 Q 616.5 23.0 628.5 27.0 Q 665.5 36.0 723.5 111.0 L 735.5 130.0 Z" fill="lightgray"></path>
      </clipPath>
      <path clip-path="url(#make-me-a-hanzi-clip-21)" d="M 719.5 222.0 L 739.5 193.0 L 727.5 160.0 L 691.5 95.0 L 658.5 56.0 L 631.5 35.0 " fill="none" id="make-me-a-hanzi-animation-21" stroke-dasharray="358 716" stroke-linecap="round"></path>

      <clipPath id="make-me-a-hanzi-clip-22">
      <path d="M 723.5 111.0 Q 865.5 -21.0 877.5 -24.0 Q 884.5 -25.0 891.5 -16.0 Q 901.5 -3.0 888.5 34.0 Q 872.5 85.0 735.5 130.0 C 707.5 139.0 701.5 131.0 723.5 111.0 Z" fill="lightgray"></path>
      </clipPath>
      <path clip-path="url(#make-me-a-hanzi-clip-22)" d="M 743.5 118.0 L 744.5 110.0 L 847.5 41.0 L 873.5 7.0 L 879.5 -16.0 " fill="none" id="make-me-a-hanzi-animation-22" stroke-dasharray="327 654" stroke-linecap="round"></path>

</g>
</svg>
